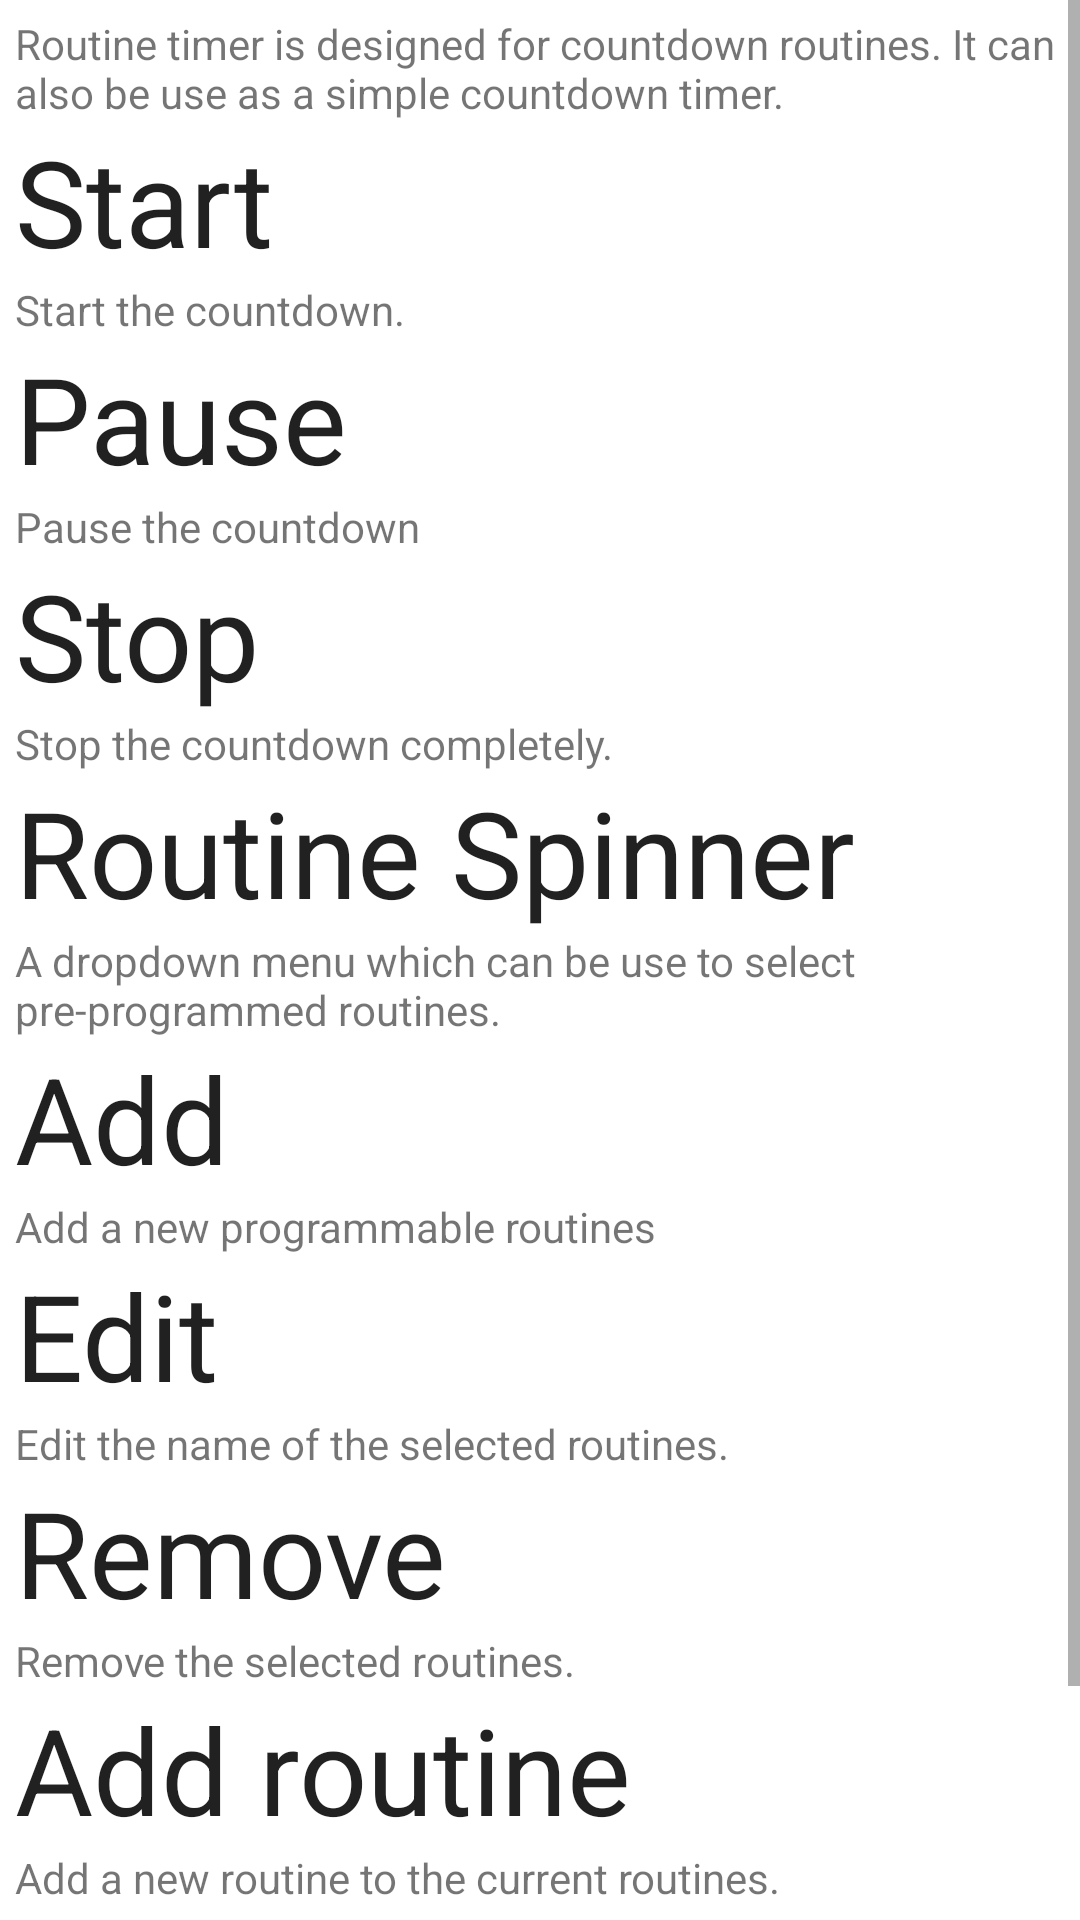

The Android layout XML behind this screen, and the referenced resources:
<!-- AndroidManifest.xml: fallback theme Theme.MaterialComponents.DayNight.NoActionBar -->
<!-- res/layout/countdowntimer_help.xml -->
<?xml version="1.0" encoding="utf-8"?>
<ScrollView xmlns:android="http://schemas.android.com/apk/res/android"
    android:layout_width="fill_parent"
    android:layout_height="fill_parent">
	<LinearLayout 
	    android:layout_width="match_parent"
	    android:layout_height="wrap_content"
	    android:orientation="vertical" 
	    android:padding="5dp"
	    android:background="@color/seashell">
	    <TextView
	        android:layout_width="match_parent"
	        android:layout_height="wrap_content"
	        android:text="@string/countdown_timer_help_intro" 
	        style="@style/Title.Medium"/>
	    <TextView
	        android:layout_width="match_parent"
	        android:layout_height="wrap_content"
	        android:text="@string/countdown_timer_help_start_title" 
	        style="@style/Title.Large"/>
	    <TextView
	        android:layout_width="match_parent"
	        android:layout_height="wrap_content"
	        android:text="@string/countdown_timer_help_start_text" 
	        style="@style/Title.Small"/>
	    <TextView
	        android:layout_width="match_parent"
	        android:layout_height="wrap_content"
	        android:text="@string/countdown_timer_help_pause_title" 
	        style="@style/Title.Large"/>
	    <TextView
	        android:layout_width="match_parent"
	        android:layout_height="wrap_content"
	        android:text="@string/countdown_timer_help_pause_text" 
	        style="@style/Title.Small"/>
	    <TextView
	        android:layout_width="match_parent"
	        android:layout_height="wrap_content"
	        android:text="@string/countdown_timer_help_stop_title" 
	        style="@style/Title.Large"/>
	    <TextView
	        android:layout_width="match_parent"
			android:layout_height="wrap_content"	
	        android:text="@string/countdown_timer_help_stop_text" 
	        style="@style/Title.Small"/>
	    <TextView
	        android:layout_width="match_parent"
	        android:layout_height="wrap_content"
	        android:text="@string/countdown_timer_help_spinner_title" 
	        style="@style/Title.Large"/>
	    <TextView
	        android:layout_width="match_parent"
	        android:layout_height="wrap_content"
	        android:text="@string/countdown_timer_help_spinner_text" 
	        style="@style/Title.Small"/>
	    <TextView
	        android:layout_width="match_parent"
	        android:layout_height="wrap_content"
	        
	        android:text="@string/countdown_timer_help_add_title" 
	        style="@style/Title.Large"/>
	    <TextView
	        android:layout_width="match_parent"
	        android:layout_height="wrap_content"
	        android:text="@string/countdown_timer_help_add_text" 
	        style="@style/Title.Small"/>
	    <TextView
	        android:layout_width="match_parent"
	        android:layout_height="wrap_content"
	        android:text="@string/countdown_timer_help_edit_title" 
	        style="@style/Title.Large"/>
	    <TextView
	        android:layout_width="match_parent"
	        android:layout_height="wrap_content"
	        android:text="@string/countdown_timer_help_edit_text" 
	        style="@style/Title.Small"/>
	    <TextView
	        android:layout_width="match_parent"
	        android:layout_height="wrap_content"
	        android:text="@string/countdown_timer_help_remove_title" 
	        style="@style/Title.Large"/>
	    <TextView
	        android:layout_width="match_parent"
	        android:layout_height="wrap_content"
	        android:text="@string/countdown_timer_help_remove_text" 
	        style="@style/Title.Small"/>
	    <TextView
	        android:layout_width="match_parent"
	        android:layout_height="wrap_content"
	        android:text="@string/countdown_timer_help_addtime_title" 
	        style="@style/Title.Large"/>
	    <TextView
	        android:layout_width="match_parent"
	        android:layout_height="wrap_content"
	        android:text="@string/countdown_timer_help_addtime_text" 
	        style="@style/Title.Small"/>
	    <TextView
	        android:layout_width="match_parent"
	        android:layout_height="wrap_content"
	        android:text="@string/countdown_timer_help_edittime_title" 
	        style="@style/Title.Large"/>
	    <TextView
	        android:layout_width="match_parent"
	        android:layout_height="wrap_content"
	        android:text="@string/countdown_timer_help_edittime_text" 
	        style="@style/Title.Small"/>
	</LinearLayout>
</ScrollView>
<!-- resources referenced by this layout -->
<resources>
  <string name="countdown_timer_help_add_text">Add a new programmable routines</string>
  <string name="countdown_timer_help_add_title">@string/add</string>
  <string name="countdown_timer_help_addtime_text">Add a new routine to the current routines.</string>
  <string name="countdown_timer_help_addtime_title">@string/add_time</string>
  <string name="countdown_timer_help_edit_text">Edit the name of the selected routines.</string>
  <string name="countdown_timer_help_edit_title">@string/edit</string>
  <string name="countdown_timer_help_edittime_text">To edit or remove a routine from the list, long click the 
  	    routine, and a function menu will pop out.</string>
  <string name="countdown_timer_help_edittime_title">@string/edit_time</string>
  <string name="countdown_timer_help_intro">Routine timer is designed for countdown routines. 
  	    It can also be use as a simple countdown timer.</string>
  <string name="countdown_timer_help_pause_text">Pause the countdown</string>
  <string name="countdown_timer_help_pause_title">@string/pause</string>
  <string name="countdown_timer_help_remove_text">Remove the selected routines.</string>
  <string name="countdown_timer_help_remove_title">@string/remove</string>
  <string name="countdown_timer_help_spinner_text">A dropdown menu which can be use to 
  	    select pre-programmed routines.</string>
  <string name="countdown_timer_help_spinner_title">Routine Spinner</string>
  <string name="countdown_timer_help_start_text">Start the countdown.</string>
  <string name="countdown_timer_help_start_title">@string/start</string>
  <string name="countdown_timer_help_stop_text">Stop the countdown completely.</string>
  <string name="countdown_timer_help_stop_title">@string/stop</string>
  <style name="Title.Large" parent="@android:style/TextAppearance">	    
  	    <item name="android:textSize">40sp</item>	    	
  	</style>
</resources>
